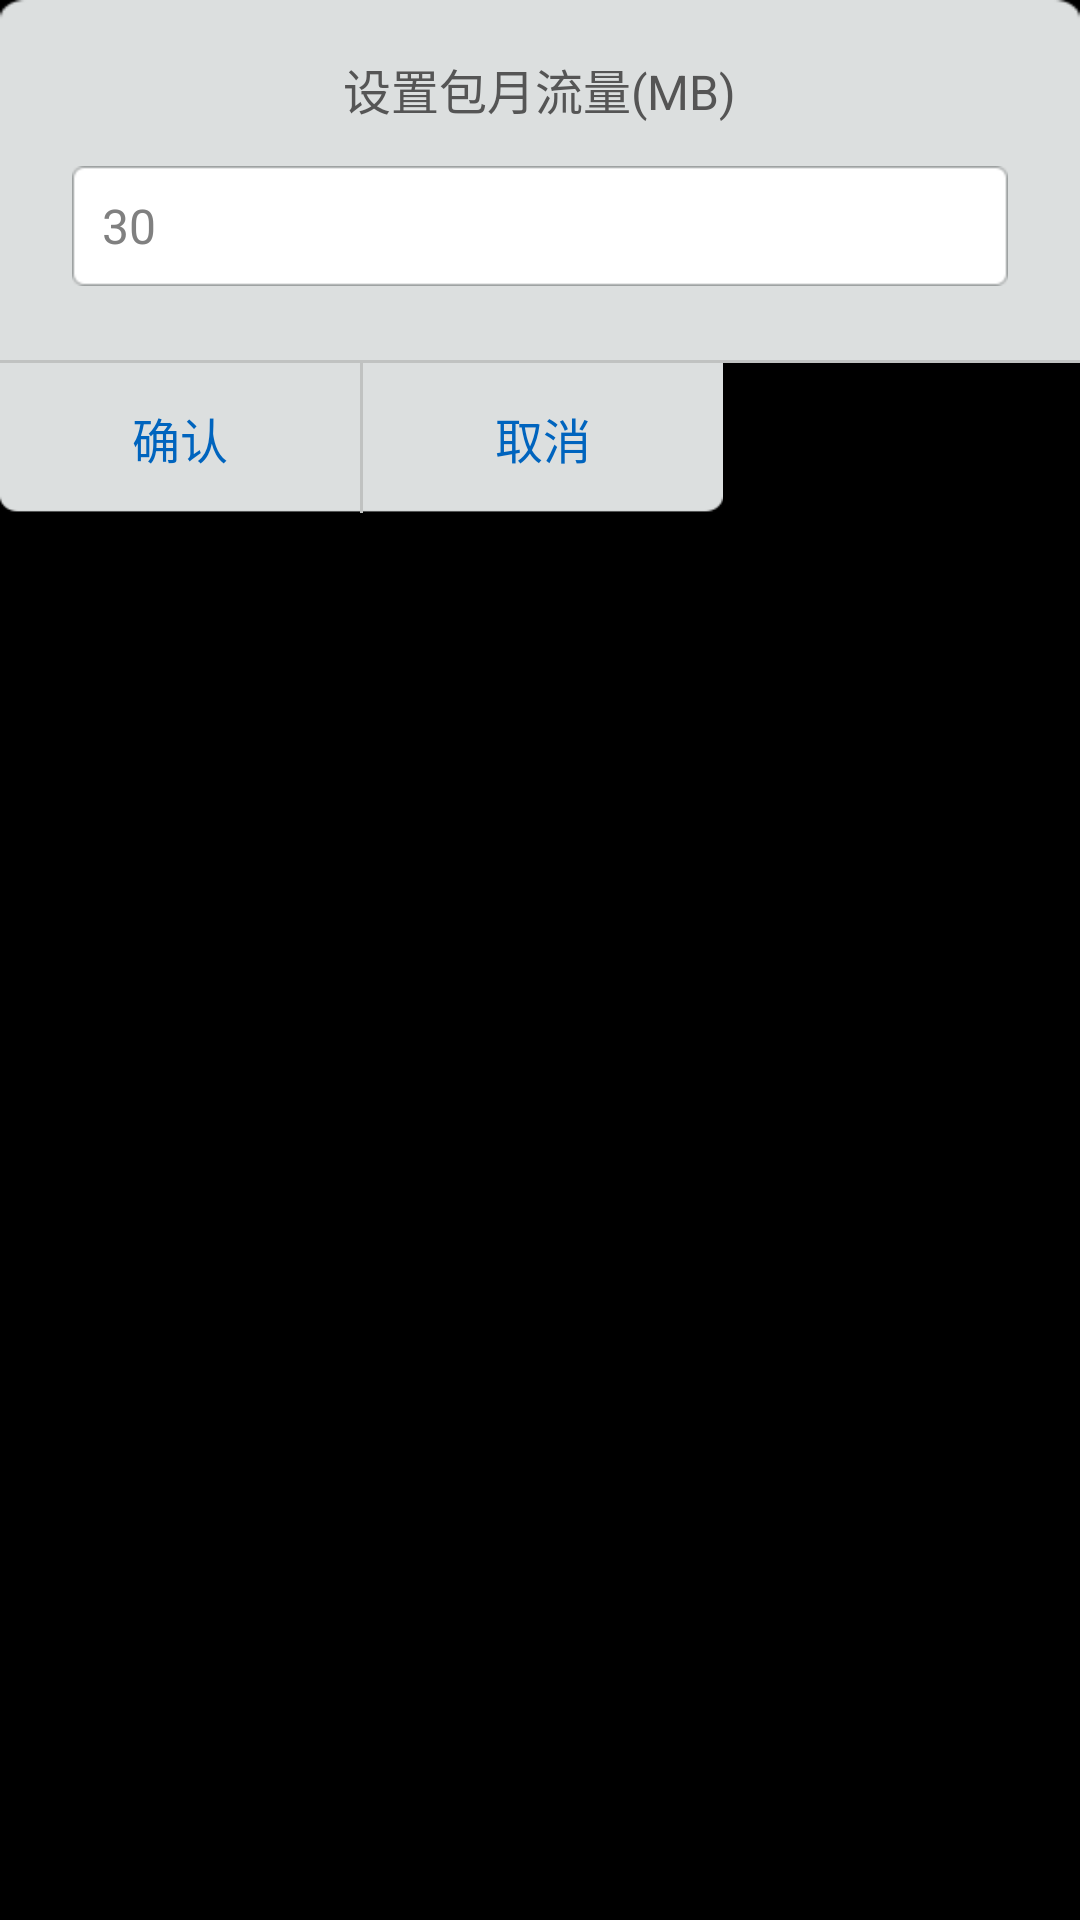

Write the Android layout XML for this screen, with the resource values it uses.
<!-- AndroidManifest.xml: application theme android:Theme.NoTitleBar.Fullscreen -->
<!-- res/layout/dailog_settraffic.xml -->
<?xml version="1.0" encoding="utf-8"?>
<LinearLayout xmlns:android="http://schemas.android.com/apk/res/android"
    android:layout_width="240.0dip"
    android:layout_height="wrap_content"
    android:layout_gravity="center_horizontal"
    android:orientation="vertical" >

    <LinearLayout
        android:layout_width="fill_parent"
        android:layout_height="120.0dip"
        android:background="@drawable/bg_dialog_top"
        android:gravity="center_horizontal"
        android:orientation="vertical"
        android:padding="16.0dip" >

        <TextView
            android:id="@+id/tv_head"
            android:layout_width="wrap_content"
            android:layout_height="wrap_content"
            android:layout_marginBottom="6.0dip"
            android:layout_marginTop="2.0dip"
            android:text="设置包月流量(MB)"
            android:textColor="#ff555555"
            android:textSize="16.0sp" />

        <EditText
            android:id="@+id/ed_traffic"
            android:layout_width="fill_parent"
            android:layout_height="40.0dip"
            android:layout_margin="8.0dip"
            android:background="@drawable/bg_dialog_edit"
            android:focusable="true"
            android:focusableInTouchMode="true"
            android:gravity="center_vertical"
            android:inputType="numberDecimal"
            android:paddingLeft="10.0dip"
            android:singleLine="true"
            android:textColor="#ff000000"
            android:textSize="16.0sp" 
            android:hint="30"/>
    </LinearLayout>

    <View
        android:layout_width="fill_parent"
        android:layout_height="1.0dip"
        android:background="#ffc0c2c1" />

    <LinearLayout
        android:layout_width="fill_parent"
        android:layout_height="50.0dip"
        android:orientation="horizontal" >

        <Button
            android:id="@+id/bt_confirm"
            android:layout_width="120.0dip"
            android:layout_height="50.0dip"
            android:background="@drawable/bg_button_dialog_left"
            android:gravity="center"
            android:text="确认"
            android:textColor="#ff0064be"
            android:textSize="16.0sp" />

        <View
            android:layout_width="1.0dip"
            android:layout_height="fill_parent"
            android:background="#ffc0c2c1" />

        <Button
            android:id="@+id/bt_cancle"
            android:layout_width="120.0dip"
            android:layout_height="50.0dip"
            android:background="@drawable/bg_button_dialog_right"
            android:gravity="center"
            android:text="取消"
            android:textColor="#ff0064be"
            android:textSize="16.0sp" />
    </LinearLayout>

</LinearLayout>
<!-- resources referenced by this layout -->
<resources>
  <!-- drawable bg_button_dialog_left (drawable) -->
  <?xml version="1.0" encoding="utf-8"?>
  <selector xmlns:android="http://schemas.android.com/apk/res/android">
  
      <item android:drawable="@drawable/bg_dialog_left_p" android:state_pressed="true"/>
      <item android:drawable="@drawable/bg_dialog_left_p" android:state_enabled="false"/>
      <item android:drawable="@drawable/bg_dialog_left_n"/>
  
  </selector>
  <!-- drawable bg_button_dialog_right (drawable) -->
  <?xml version="1.0" encoding="utf-8"?>
  <selector xmlns:android="http://schemas.android.com/apk/res/android">
  
      <item android:drawable="@drawable/bg_dialog_right_p" android:state_pressed="true"/>
      <item android:drawable="@drawable/bg_dialog_right_p" android:state_enabled="false"/>
      <item android:drawable="@drawable/bg_dialog_right_n"/>
  
  </selector>
  <!-- drawable bg_dialog_top: png bitmap (drawable-hdpi, 502 bytes) -->
  <!-- drawable bg_dialog_left_p: png bitmap (drawable-hdpi, 242 bytes) -->
  <!-- drawable bg_dialog_left_n: png bitmap (drawable-hdpi, 242 bytes) -->
  <!-- drawable bg_dialog_right_p: png bitmap (drawable-hdpi, 245 bytes) -->
  <!-- drawable bg_dialog_right_n: png bitmap (drawable-hdpi, 246 bytes) -->
</resources>
